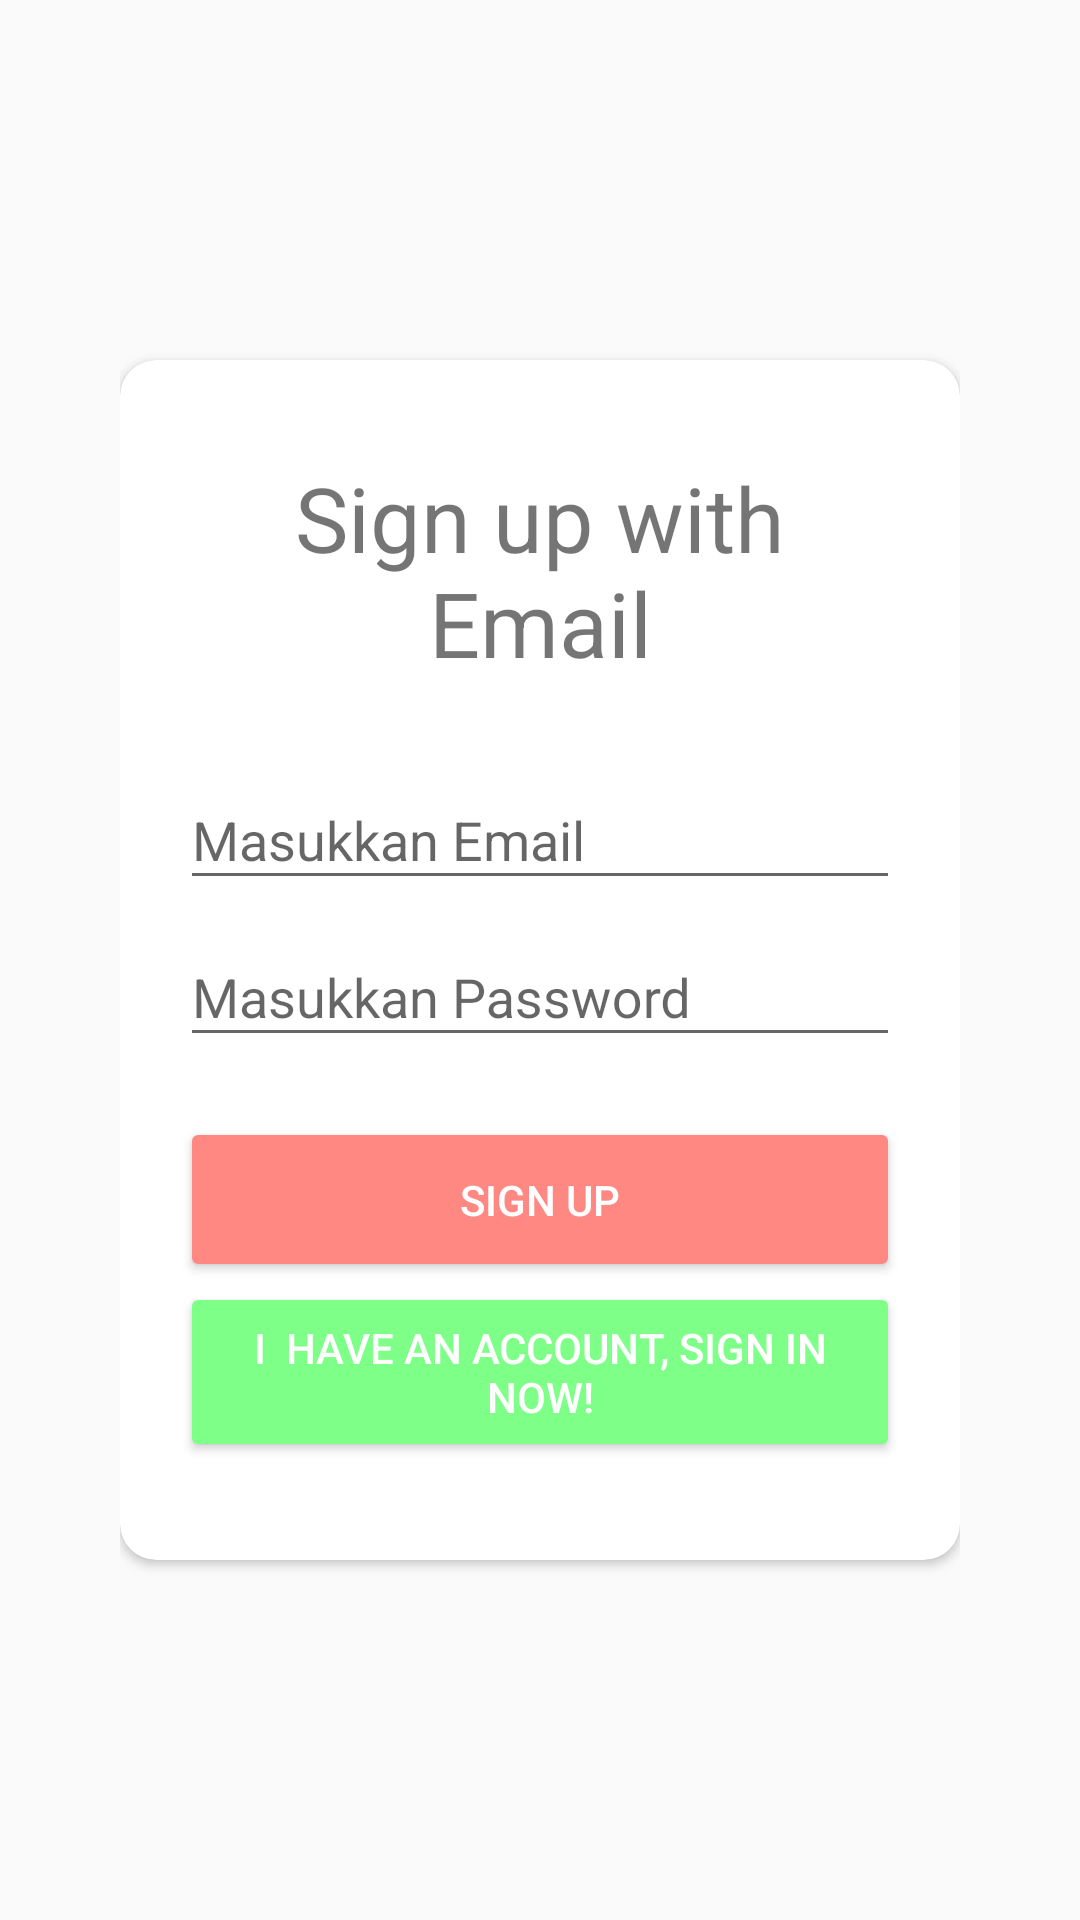

This screen was rendered from an Android layout file. Write that file and the resources it references.
<!-- AndroidManifest.xml: application theme AppTheme -->
<!-- res/layout/activity_register.xml -->
<?xml version="1.0" encoding="utf-8"?>
<LinearLayout xmlns:android="http://schemas.android.com/apk/res/android"
    xmlns:app="http://schemas.android.com/apk/res-auto"
    xmlns:tools="http://schemas.android.com/tools"
    android:layout_width="match_parent"
    android:layout_height="match_parent"
    android:background="@drawable/gege"
    android:padding="40dp"
    tools:context=".LoginActivity">

    <android.support.v7.widget.CardView
        android:layout_width="match_parent"
        android:layout_height="400dp"
        android:layout_gravity="center"
        app:cardCornerRadius="12dp">


        <ScrollView
            xmlns:android="http://schemas.android.com/apk/res/android"
            android:layout_width="match_parent"
            android:layout_height="match_parent">

            <android.support.design.widget.CoordinatorLayout
                android:layout_width="match_parent"
                android:layout_height="match_parent"
                android:layout_gravity="center">

                <LinearLayout
                    android:layout_width="fill_parent"
                    android:layout_height="fill_parent"
                    android:gravity="center"
                    android:orientation="vertical"
                    android:padding="20dp">

                    <RelativeLayout
                        android:layout_width="match_parent"
                        android:layout_height="wrap_content">


                        <ProgressBar
                            android:id="@+id/pgLoading"
                            android:layout_marginTop="110dp"
                            android:layout_width="match_parent"
                            android:layout_height="wrap_content"
                            android:visibility="gone" />

                    </RelativeLayout>

                    <TextView
                        android:layout_width="match_parent"
                        android:layout_height="wrap_content"
                        android:textSize="30sp"
                        android:gravity="center"
                        android:text="Sign up with Email" />



                    <LinearLayout
                        android:layout_width="match_parent"
                        android:layout_height="wrap_content"
                        android:orientation="vertical">

                        <android.support.design.widget.TextInputLayout
                            android:layout_width="match_parent"
                            android:layout_height="wrap_content"
                            android:layout_marginTop="20dp">

                            <EditText
                                android:id="@+id/edtUsername"
                                android:layout_width="fill_parent"
                                android:layout_height="wrap_content"
                                android:hint="Masukkan Email"
                                android:inputType="text"
                                android:textColor="#000000" />

                        </android.support.design.widget.TextInputLayout>

                        <android.support.design.widget.TextInputLayout
                            android:layout_width="match_parent"
                            android:layout_height="wrap_content">

                            <EditText
                                android:id="@+id/edtPassword"
                                android:layout_width="fill_parent"
                                android:layout_height="wrap_content"
                                android:layout_marginBottom="10dp"
                                android:hint="Masukkan Password"
                                android:inputType="textPassword"
                                android:textColor="#000000" />

                        </android.support.design.widget.TextInputLayout>

                        <Button
                            android:id="@+id/btnSignup"
                            android:backgroundTint="#ff8882"
                            android:layout_marginTop="10dp"
                            android:layout_width="match_parent"
                            android:layout_height="55dp"
                            android:text="Sign UP"
                            android:textColor="#ffff"/>

                        <Button
                            android:id="@+id/btnSignIn"
                            android:backgroundTint="#7dff88"
                            android:layout_width="match_parent"
                            android:layout_height="60dp"
                            android:text="I  have an Account, Sign iN Now!"
                            android:textColor="#ffff"/>

                    </LinearLayout>

                </LinearLayout>

            </android.support.design.widget.CoordinatorLayout>


        </ScrollView>



    </android.support.v7.widget.CardView>




</LinearLayout>
<!-- resources referenced by this layout -->
<resources>
  <style name="AppTheme" parent="Theme.AppCompat.DayNight.NoActionBar">
          <item name="colorPrimary">@color/colorPrimary</item>
          <item name="colorPrimaryDark">@color/colorPrimaryDark</item>
          <item name="colorAccent">@color/colorAccent</item>
          <item name="android:windowContentTransitions" tools:targetApi="lollipop">true</item>
      </style>
  <!-- not gathered from this repository: default colours our renderer supplied (Android Studio template values) -->
  <color name="colorPrimary">#FF6200EE</color>
  <color name="colorPrimaryDark">#FF3700B3</color>
  <color name="colorAccent">#FF03DAC5</color>
</resources>
